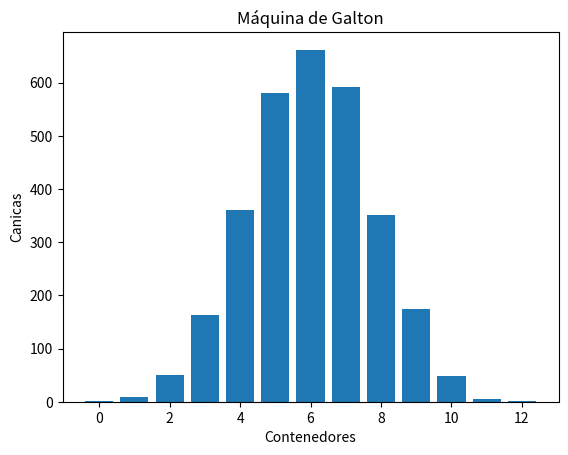

The matplotlib source for this figure:
# Programa para generar una simulación física de una máquina de Galton, mediante la obtención de números
# aleatorios y la graficación usando matplotlib. 
# Cararacterísticas del programa
# 1.Será la simulación de una máquina de Galton de 3000 canicas. 
# 2.En total tendrá 12 niveles de obstáculos. Decidir si va a caer a un lado o al otro 12 veces.
# 3.El resultado final será un histograma que represente la cantidad de canicas en cada contenedor, y 
# colocar nombre a los ejes y un título al gráfico. 
# 4. Se deberá emplear dos funciones, una para calcular los resultados de las canicas y la segunda para 
# la graficación del histograma.

import random # Biblioteca que se usa para generación de números aleatorios.
import matplotlib.pyplot as plt # Esta biblioteca se usa para crear gráficos

def maquina_galton(num_canicas,num_niveles): # Se crea la función para simular el recorrido de las canicas
    contenedores = [0] * (num_niveles + 1) # creación de una lista a partir de cero donde cada índice va a
                                           # representar los contenodores.
    
    for i in range(num_canicas): # sencencia for para la caida de las canicas
        posicion = 0 # La variable "posición "indica el inicio del movimiento
        for j in range(num_niveles): # Para cada nivel la canica podrá ir a la derecha o a la izquierda.
            if random.random() < 0.5:  # randon.randon genera un número aleatorio que va de 0-1, si el 
                                       # número obtenido es menor a 0.5 la canica va a la derecha o si
                                       # es mayor toma la izquierda y se incrementa la posición.
                posicion += 1
        contenedores[posicion] += 1  # después de pasar por lo niveles la canica cae en un contenedor y se
                                     # incrementa en uno.    
    return contenedores # Aqui se regresa la cantidad de canicas que cayeron en c/contenedor

def grafica_histograma(contenedores): # Función va a graficar los resultados de la simulación.
    plt.bar(range(len(contenedores)), contenedores) # Aquí se grafican el número de contenedores con 
                                                    # "len(contenedores))" y la altura de las barras ya que
                                                    # en "contenedores" tendremos la cantidad de canicas que
                                                    # cayeron en c/contenedor
    plt.xlabel('Contenedores') # En el eje x se desplegara la etiqueta "Contenedores"
    plt.ylabel('Canicas') # En el eje se tendra la cantidad de canicas en cada contenedor por lo que etique
                          # será llamada canicas
    plt.title('Máquina de Galton') # como título del histograma es " Máquina de Galton"
    plt.show() # Esta función nos permite mostrar el gráfico en pantalla

num_canicas = 3000 # Se declaran las variables con los parámetros del ejercicio.
num_niveles = 12

contenedores = maquina_galton(num_canicas, num_niveles) # Aquí es donde se llama a la función
grafica_histograma(contenedores) # Con esta función se graficará el resultado de la simulación
                                 # con un Histograma.